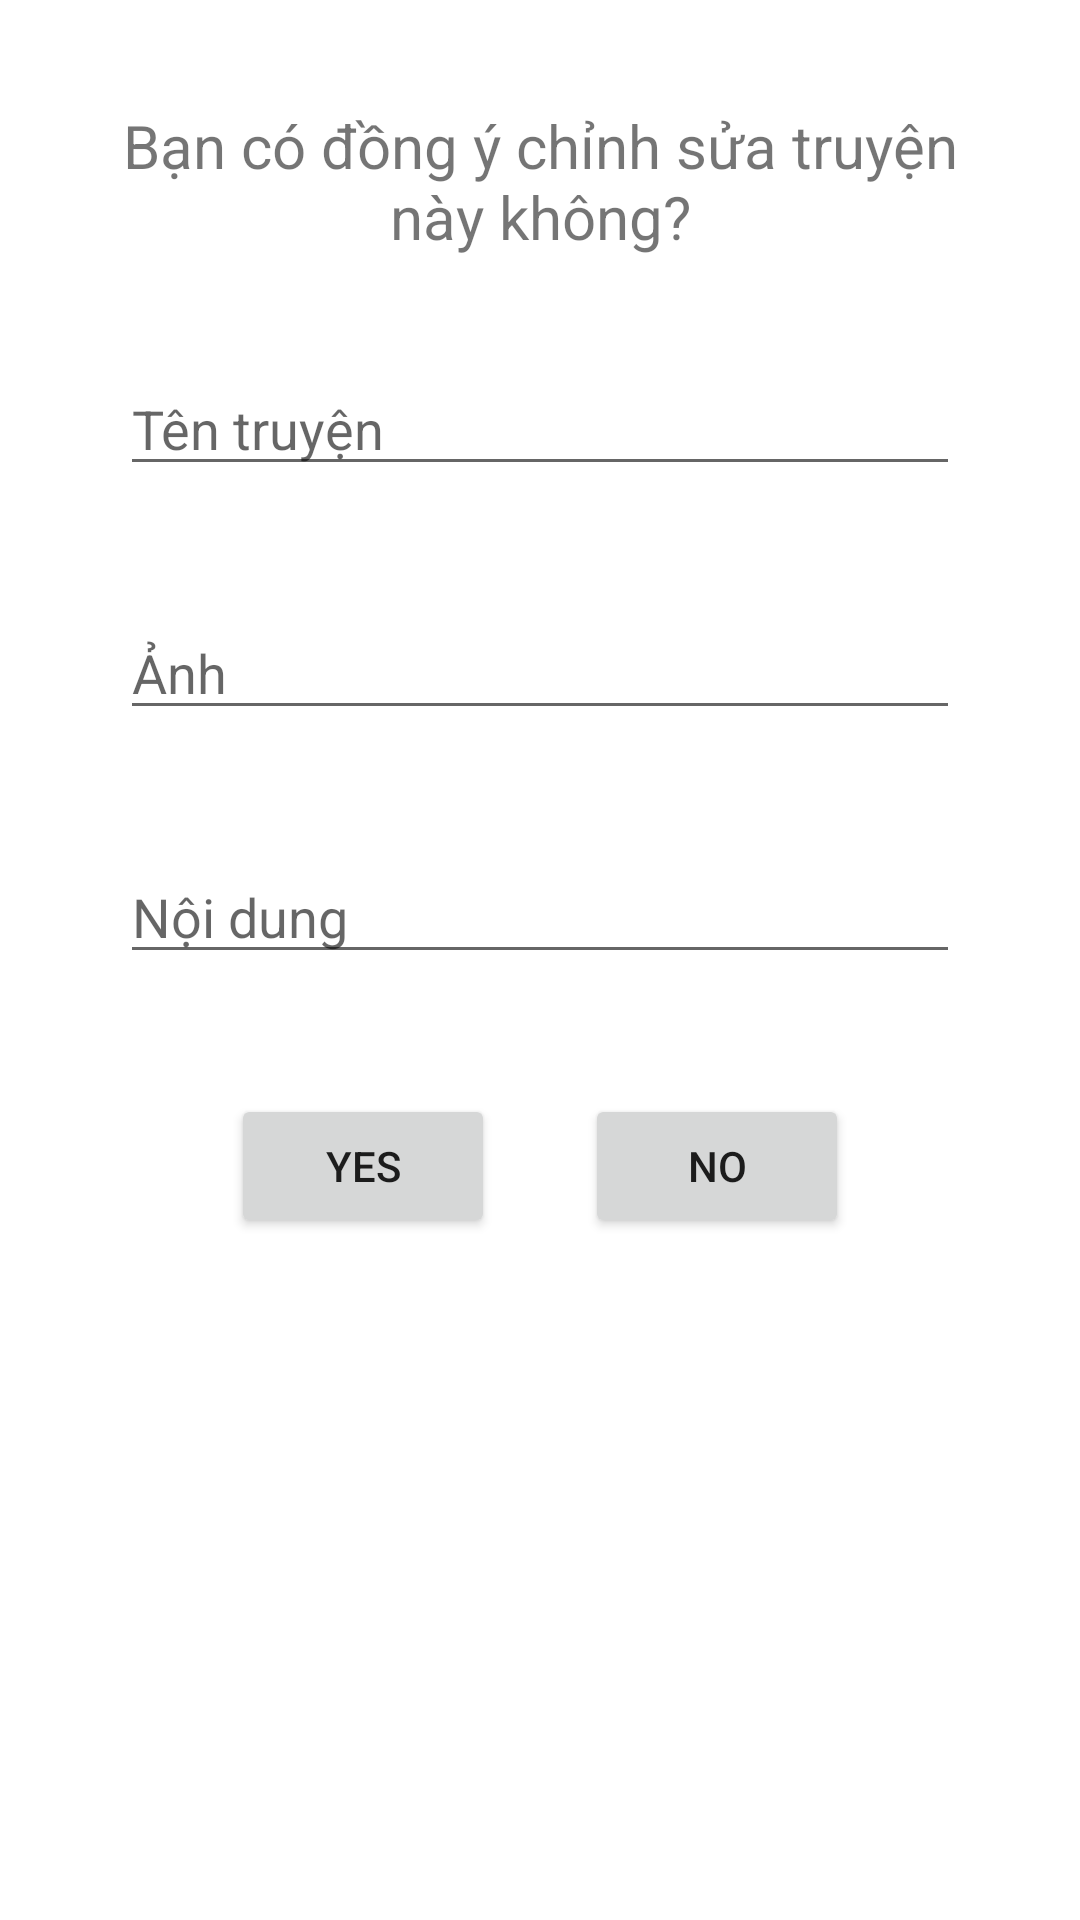

Produce the Android XML layout that renders to this screen, including the resource entries it uses.
<!-- AndroidManifest.xml: application theme Theme.Ungdungdoctruyen -->
<!-- res/layout/dialogupdate.xml -->
<?xml version="1.0" encoding="utf-8"?>
<LinearLayout xmlns:android="http://schemas.android.com/apk/res/android"
    android:orientation="vertical"
    android:layout_width="match_parent"
    android:padding="20dp"
    android:layout_margin="20dp"
    android:layout_height="match_parent">

    <TextView
        android:layout_width="match_parent"
        android:layout_height="wrap_content"
        android:text="Bạn có đồng ý chỉnh sửa truyện này không?"
        android:layout_margin="15dp"
        android:gravity="center"
        android:textSize="20sp">

    </TextView>
    <EditText
        android:layout_margin="20dp"
        android:layout_width="match_parent"
        android:layout_height="wrap_content"
        android:id="@+id/edtTenTruyen"
        android:hint="Tên truyện"
        ></EditText>

    <EditText
        android:layout_margin="20dp"
        android:layout_width="match_parent"
        android:layout_height="wrap_content"
        android:id="@+id/edtImage"
        android:hint="Ảnh "
        ></EditText>

    <EditText
        android:layout_margin="20dp"
        android:layout_width="match_parent"
        android:layout_height="wrap_content"
        android:id="@+id/edtNoiDung"
        android:hint="Nội dung "
        ></EditText>

    <LinearLayout
        android:layout_width="match_parent"
        android:layout_height="wrap_content"
        android:gravity="center"
        android:orientation="horizontal"
        android:layout_marginTop="20dp">

        <Button
            android:layout_width="wrap_content"
            android:layout_height="wrap_content"
            android:layout_marginRight="15dp"
            android:text="Yes"
            android:id="@+id/buttonChinhSua"></Button>

        <Button
            android:layout_width="wrap_content"
            android:layout_height="wrap_content"
            android:id="@+id/buttonTuChoi"
            android:text="No"
            android:layout_marginLeft="15dp"></Button>
    </LinearLayout>

</LinearLayout>
<!-- resources referenced by this layout -->
<resources>
  <style name="Theme.Ungdungdoctruyen" parent="Theme.MaterialComponents.DayNight.NoActionBar">
          
          <item name="colorPrimary">@color/purple_500</item>
          <item name="colorPrimaryVariant">@color/purple_700</item>
          <item name="colorOnPrimary">@color/white</item>
          
          <item name="colorSecondary">@color/teal_200</item>
          <item name="colorSecondaryVariant">@color/teal_700</item>
          <item name="colorOnSecondary">@color/black</item>
          
          <item name="android:statusBarColor" tools:targetApi="l">?attr/colorPrimaryVariant</item>
          
      </style>
  <!-- not gathered from this repository: default colours our renderer supplied (Android Studio template values) -->
  <color name="purple_500">#FF6200EE</color>
  <color name="purple_700">#FF3700B3</color>
  <color name="teal_200">#FF03DAC5</color>
  <color name="teal_700">#FF018786</color>
  <color name="black">#FF000000</color>
  <color name="white">#FFFFFFFF</color>
</resources>
